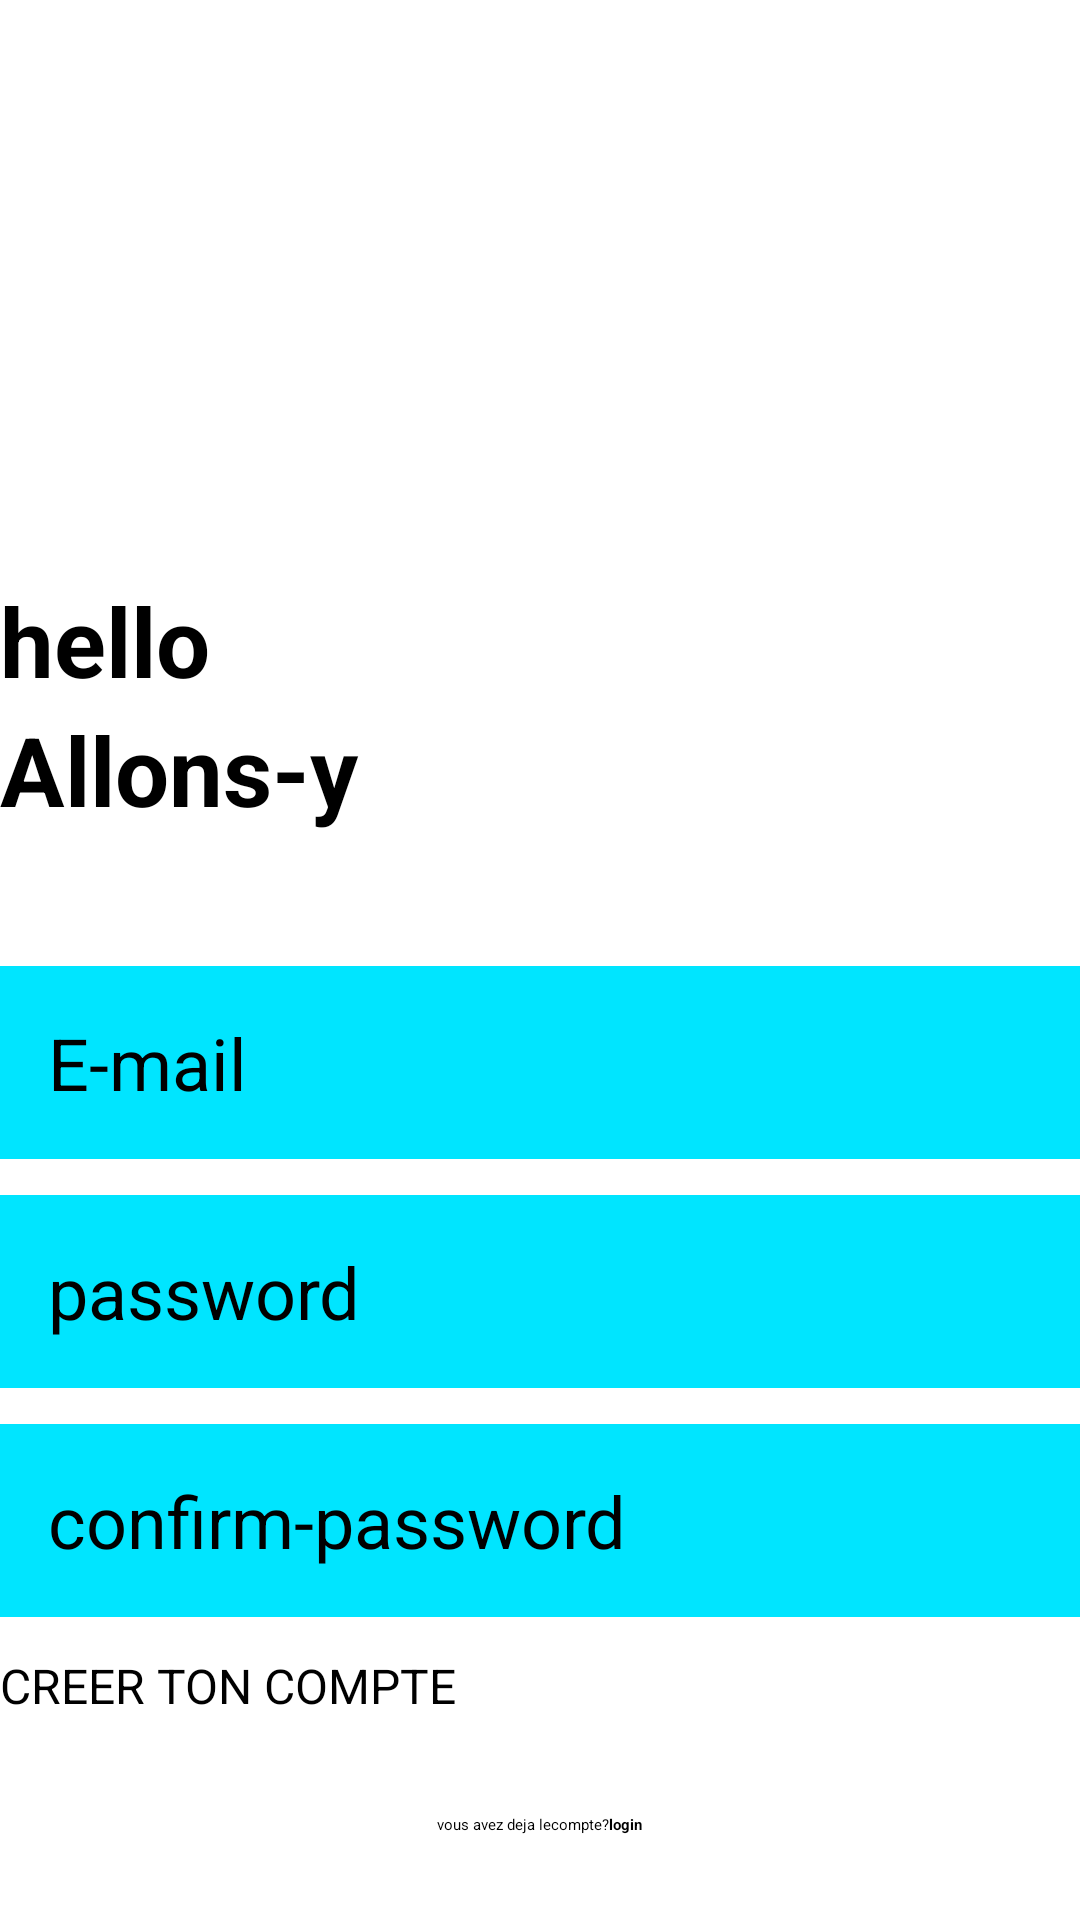

Layout XML and referenced resources for this Android screen:
<!-- AndroidManifest.xml: application theme Theme.Gestion_vente -->
<!-- res/layout/activity_compte.xml -->
<?xml version="1.0" encoding="utf-8"?>
<RelativeLayout xmlns:android="http://schemas.android.com/apk/res/android"
    xmlns:app="http://schemas.android.com/apk/res-auto"
    xmlns:tools="http://schemas.android.com/tools"
    android:layout_width="match_parent"
    android:layout_height="match_parent"
    android:layout_marginVertical="16dp"
    android:layout_marginHorizontal="32dp"
    tools:context=".compte">
    <ImageView
        android:layout_width="126dp"
        android:layout_height="128dp"
        android:layout_centerHorizontal="true"
        android:src="@drawable/ic_baseline_3p_24"
        android:layout_marginVertical="32sp"
        android:id="@+id/photo"
        />
    <LinearLayout
        android:layout_width="match_parent"
        android:layout_height="wrap_content"
        android:layout_below="@+id/photo"
        android:id="@+id/bonjour"
        android:orientation="vertical">

        <TextView
            android:layout_width="match_parent"
            android:layout_height="wrap_content"
            android:text="hello"
            android:textSize="32dp"
            android:textStyle="bold"
            android:textColor="@color/black"/>
        <TextView
            android:layout_width="match_parent"
            android:layout_height="wrap_content"
            android:text="Allons-y"
            android:textSize="32dp"
            android:textStyle="bold"
            android:textColor="@color/black"/>

    </LinearLayout>

    <LinearLayout
        android:layout_width="match_parent"
        android:layout_height="wrap_content"
        android:layout_below="@+id/bonjour"
        android:id="@+id/form"
        android:orientation="vertical"
        android:layout_marginVertical="32dp"
        >

        <EditText
            android:layout_width="match_parent"
            android:layout_height="wrap_content"
            android:hint="E-mail"
            android:id="@+id/email"
            android:inputType="textEmailAddress"
            android:textSize="24dp"
            android:padding="16dp"
            android:layout_marginTop="12dp"
            android:background="@color/first_name"

            />

        <EditText
            android:layout_width="match_parent"
            android:layout_height="wrap_content"
            android:hint="password"
            android:id="@+id/password"
            android:inputType="textEmailAddress"
            android:textSize="24dp"
            android:padding="16dp"
            android:layout_marginTop="12dp"
            android:background="@color/first_name"
            />

        <EditText
            android:layout_width="match_parent"
            android:layout_height="wrap_content"
            android:hint="confirm-password"
            android:id="@+id/confirm"
            android:inputType="textEmailAddress"
            android:textSize="24dp"
            android:padding="16dp"
            android:layout_marginTop="12dp"
            android:background="@color/first_name"
            />

        <Button
            android:layout_width="match_parent"
            android:layout_height="wrap_content"
            android:text="CREER TON COMPTE"
            android:id="@+id/compte"
            android:textSize="16sp"
            android:layout_marginTop="12dp"
            />

        <ProgressBar
            android:layout_width="24dp"
            android:layout_height="64dp"
            android:id="@+id/pro"
            android:layout_marginTop="12dp"
            android:layout_gravity="center"
            android:visibility="gone"
            />
    </LinearLayout>
    <LinearLayout
        android:layout_width="match_parent"
        android:layout_height="wrap_content"
        android:layout_below="@+id/form"
        android:orientation="horizontal"
        android:gravity="center"
        >
    <TextView
        android:layout_width="wrap_content"
        android:layout_height="wrap_content"
        android:text="vous avez deja lecompte?"
        />
        <TextView
            android:layout_width="wrap_content"
            android:layout_height="wrap_content"
            android:text="login"
            android:id="@+id/login"
            android:textStyle="bold"
            android:textColor="@color/black"
            />

    </LinearLayout>
</RelativeLayout>
<!-- resources referenced by this layout -->
<resources>
  <color name="black">#FF000000</color>
  <color name="first_name">#00E5FF</color>
  <style name="Theme.Gestion_vente" parent="Theme.AppCompat.Light.NoActionBar">
          
          <item name="colorPrimary">@color/first_name</item>
          <item name="colorPrimaryDark">@color/first_name</item>
          <item name="colorAccent">@color/first_name</item>
          
      </style>
</resources>
